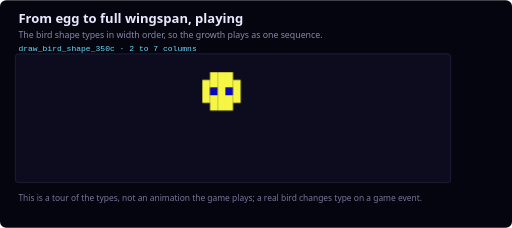
t = 0.00 s
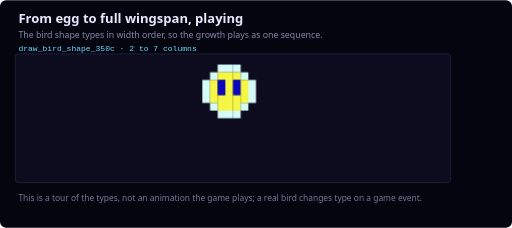
t = 0.88 s
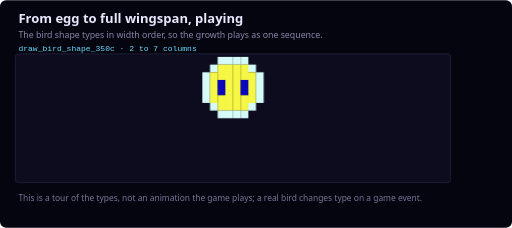
t = 1.93 s
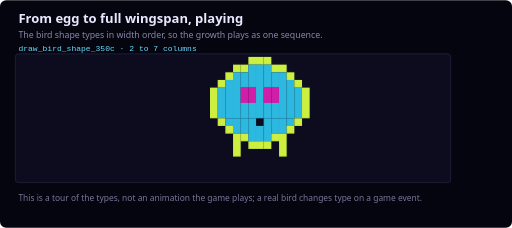
t = 2.80 s
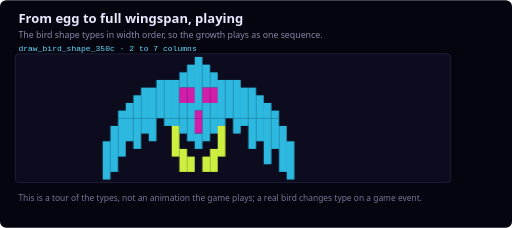
t = 3.68 s
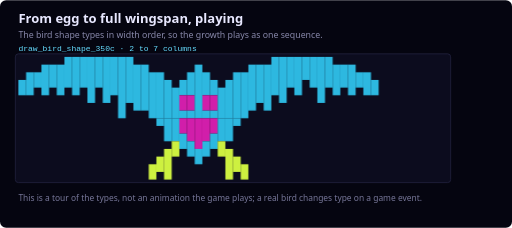
t = 4.73 s

The animated SVG that drew these frames (rendered in a browser with its animation timeline set to each time). Animation: 8 CSS @keyframes rules; one cycle of 5.60 s, repeats indefinitely.

<svg width="668" height="297" viewBox="0 0 668 297" xmlns="http://www.w3.org/2000/svg" role="img" aria-label="The bird shape types in width order, so the growth plays as one sequence.">
<title>From egg to full wingspan, playing</title>
<style>
  .bg{fill:#050510} .cell{fill:#0C0C1E;stroke:#242440;stroke-width:1}
  .h1{fill:#E8E8FF;font-family:'Segoe UI',system-ui,sans-serif;font-size:17px;font-weight:600}
  .sub{fill:#8888AA;font-family:'Segoe UI',system-ui,sans-serif;font-size:11.5px}
  .idx{fill:#FFFF66;font-family:monospace;font-size:9.5px}
  .lbl{fill:#AAAACC;font-family:'Segoe UI',system-ui,sans-serif;font-size:10.5px}
  .note{fill:#777799;font-family:'Segoe UI',system-ui,sans-serif;font-size:11px}
  .grp{fill:#66DDFF;font-family:monospace;font-size:10.5px}
  .src{fill:#C9A24A;font-family:monospace;font-size:10px}

  @keyframes fr0{0%{opacity:1}12.49%{opacity:1}12.50%{opacity:0}100%{opacity:0}}
  .f0{animation:fr0 5.6s infinite steps(1);}
  @keyframes fr1{0%{opacity:0}12.49%{opacity:0}12.50%{opacity:1}24.99%{opacity:1}25.00%{opacity:0}100%{opacity:0}}
  .f1{animation:fr1 5.6s infinite steps(1);opacity:0;}
  @keyframes fr2{0%{opacity:0}24.99%{opacity:0}25.00%{opacity:1}37.49%{opacity:1}37.50%{opacity:0}100%{opacity:0}}
  .f2{animation:fr2 5.6s infinite steps(1);opacity:0;}
  @keyframes fr3{0%{opacity:0}37.49%{opacity:0}37.50%{opacity:1}49.99%{opacity:1}50.00%{opacity:0}100%{opacity:0}}
  .f3{animation:fr3 5.6s infinite steps(1);opacity:0;}
  @keyframes fr4{0%{opacity:0}49.99%{opacity:0}50.00%{opacity:1}62.49%{opacity:1}62.50%{opacity:0}100%{opacity:0}}
  .f4{animation:fr4 5.6s infinite steps(1);opacity:0;}
  @keyframes fr5{0%{opacity:0}62.49%{opacity:0}62.50%{opacity:1}74.99%{opacity:1}75.00%{opacity:0}100%{opacity:0}}
  .f5{animation:fr5 5.6s infinite steps(1);opacity:0;}
  @keyframes fr6{0%{opacity:0}74.99%{opacity:0}75.00%{opacity:1}87.49%{opacity:1}87.50%{opacity:0}100%{opacity:0}}
  .f6{animation:fr6 5.6s infinite steps(1);opacity:0;}
  @keyframes fr7{0%{opacity:0}87.49%{opacity:0}87.50%{opacity:1}99.99%{opacity:1}100.00%{opacity:0}100%{opacity:0}}
  .f7{animation:fr7 5.6s infinite steps(1);opacity:0;}
  @media (prefers-reduced-motion: reduce){.f0,.f1,.f2,.f3,.f4,.f5,.f6,.f7{animation:none}.f1,.f2,.f3,.f4,.f5,.f6,.f7{opacity:0}}
</style>
<rect class="bg" x="0" y="0" width="668" height="297" rx="8"/>
<text class="h1" x="24" y="30">From egg to full wingspan, playing</text>
<text class="sub" x="24" y="50">The bird shape types in width order, so the growth plays as one sequence.</text>
<text class="grp" x="24" y="66">draw_bird_shape_350c · 2 to 7 columns</text>
<rect class="cell" x="20" y="70" width="568" height="168" rx="4"/>
<g class="f0"><rect x="264" y="104" width="10" height="30" fill="#f6f644"/><rect x="274" y="94" width="10" height="20" fill="#f6f644"/><rect x="274" y="114" width="10" height="10" fill="#0a07bd"/><rect x="274" y="124" width="10" height="20" fill="#f6f644"/><rect x="284" y="94" width="10" height="50" fill="#f6f644"/><rect x="294" y="94" width="10" height="20" fill="#f6f644"/><rect x="294" y="114" width="10" height="10" fill="#0a07bd"/><rect x="294" y="124" width="10" height="20" fill="#f6f644"/><rect x="304" y="104" width="10" height="30" fill="#f6f644"/></g>
<g class="f1"><rect x="264" y="104" width="10" height="30" fill="#d5fbf9"/><rect x="274" y="94" width="10" height="10" fill="#d5fbf9"/><rect x="274" y="104" width="10" height="30" fill="#f6f644"/><rect x="274" y="134" width="10" height="10" fill="#d5fbf9"/><rect x="284" y="84" width="10" height="10" fill="#d5fbf9"/><rect x="284" y="94" width="10" height="10" fill="#f6f644"/><rect x="284" y="104" width="10" height="20" fill="#0a07bd"/><rect x="284" y="124" width="10" height="20" fill="#f6f644"/><rect x="284" y="144" width="10" height="10" fill="#d5fbf9"/><rect x="294" y="84" width="10" height="10" fill="#d5fbf9"/><rect x="294" y="94" width="10" height="50" fill="#f6f644"/><rect x="294" y="144" width="10" height="10" fill="#d5fbf9"/><rect x="304" y="84" width="10" height="10" fill="#d5fbf9"/><rect x="304" y="94" width="10" height="10" fill="#f6f644"/><rect x="304" y="104" width="10" height="20" fill="#0a07bd"/><rect x="304" y="124" width="10" height="20" fill="#f6f644"/><rect x="304" y="144" width="10" height="10" fill="#d5fbf9"/><rect x="314" y="94" width="10" height="10" fill="#d5fbf9"/><rect x="314" y="104" width="10" height="30" fill="#f6f644"/><rect x="314" y="134" width="10" height="10" fill="#d5fbf9"/><rect x="324" y="104" width="10" height="30" fill="#d5fbf9"/></g>
<g class="f2"><rect x="264" y="94" width="10" height="40" fill="#d5fbf9"/><rect x="274" y="84" width="10" height="10" fill="#d5fbf9"/><rect x="274" y="94" width="10" height="40" fill="#f6f644"/><rect x="274" y="134" width="10" height="10" fill="#d5fbf9"/><rect x="284" y="74" width="10" height="10" fill="#d5fbf9"/><rect x="284" y="84" width="10" height="20" fill="#f6f644"/><rect x="284" y="104" width="10" height="20" fill="#0a07bd"/><rect x="284" y="124" width="10" height="20" fill="#f6f644"/><rect x="284" y="144" width="10" height="10" fill="#d5fbf9"/><rect x="294" y="74" width="10" height="10" fill="#d5fbf9"/><rect x="294" y="84" width="10" height="60" fill="#f6f644"/><rect x="294" y="144" width="10" height="10" fill="#d5fbf9"/><rect x="304" y="74" width="10" height="10" fill="#d5fbf9"/><rect x="304" y="84" width="10" height="60" fill="#f6f644"/><rect x="304" y="144" width="10" height="10" fill="#d5fbf9"/><rect x="314" y="74" width="10" height="10" fill="#d5fbf9"/><rect x="314" y="84" width="10" height="20" fill="#f6f644"/><rect x="314" y="104" width="10" height="20" fill="#0a07bd"/><rect x="314" y="124" width="10" height="20" fill="#f6f644"/><rect x="314" y="144" width="10" height="10" fill="#d5fbf9"/><rect x="324" y="84" width="10" height="10" fill="#d5fbf9"/><rect x="324" y="94" width="10" height="40" fill="#f6f644"/><rect x="324" y="134" width="10" height="10" fill="#d5fbf9"/><rect x="334" y="94" width="10" height="40" fill="#d5fbf9"/></g>
<g class="f3"><rect x="204" y="94" width="10" height="40" fill="#d5fbf9"/><rect x="214" y="84" width="10" height="10" fill="#d5fbf9"/><rect x="214" y="94" width="10" height="40" fill="#f6f644"/><rect x="214" y="134" width="10" height="10" fill="#d5fbf9"/><rect x="224" y="74" width="10" height="10" fill="#d5fbf9"/><rect x="224" y="84" width="10" height="20" fill="#f6f644"/><rect x="224" y="104" width="10" height="20" fill="#0a07bd"/><rect x="224" y="124" width="10" height="20" fill="#f6f644"/><rect x="224" y="144" width="10" height="10" fill="#d5fbf9"/><rect x="234" y="74" width="10" height="10" fill="#d5fbf9"/><rect x="234" y="84" width="10" height="60" fill="#f6f644"/><rect x="234" y="144" width="10" height="10" fill="#d5fbf9"/><rect x="244" y="74" width="10" height="10" fill="#d5fbf9"/><rect x="244" y="84" width="10" height="60" fill="#f6f644"/><rect x="244" y="144" width="10" height="10" fill="#d5fbf9"/><rect x="254" y="74" width="10" height="10" fill="#d5fbf9"/><rect x="254" y="84" width="10" height="20" fill="#f6f644"/><rect x="254" y="104" width="10" height="20" fill="#0a07bd"/><rect x="254" y="124" width="10" height="20" fill="#f6f644"/><rect x="254" y="144" width="10" height="10" fill="#d5fbf9"/><rect x="264" y="84" width="10" height="10" fill="#d5fbf9"/><rect x="264" y="94" width="10" height="40" fill="#f6f644"/><rect x="264" y="134" width="10" height="10" fill="#d5fbf9"/><rect x="274" y="94" width="10" height="40" fill="#d5fbf9"/></g>
<g class="f4"><rect x="274" y="114" width="10" height="40" fill="#cdf040"/><rect x="284" y="104" width="10" height="10" fill="#cdf040"/><rect x="284" y="114" width="10" height="40" fill="#2db8e0"/><rect x="294" y="94" width="10" height="10" fill="#cdf040"/><rect x="294" y="104" width="10" height="50" fill="#2db8e0"/><rect x="304" y="84" width="10" height="10" fill="#cdf040"/><rect x="304" y="94" width="10" height="60" fill="#2db8e0"/><rect x="314" y="84" width="10" height="10" fill="#cdf040"/><rect x="314" y="94" width="10" height="20" fill="#2db8e0"/><rect x="314" y="114" width="10" height="20" fill="#d11eaa"/><rect x="314" y="134" width="10" height="20" fill="#2db8e0"/><rect x="324" y="74" width="10" height="10" fill="#cdf040"/><rect x="324" y="84" width="10" height="30" fill="#2db8e0"/><rect x="324" y="114" width="10" height="20" fill="#d11eaa"/><rect x="324" y="134" width="10" height="20" fill="#2db8e0"/><rect x="334" y="74" width="10" height="10" fill="#cdf040"/><rect x="334" y="84" width="10" height="70" fill="#2db8e0"/><rect x="284" y="154" width="10" height="10" fill="#cdf040"/><rect x="294" y="154" width="10" height="10" fill="#2db8e0"/><rect x="294" y="164" width="10" height="10" fill="#cdf040"/><rect x="304" y="154" width="10" height="20" fill="#2db8e0"/><rect x="304" y="174" width="10" height="30" fill="#cdf040"/><rect x="314" y="154" width="10" height="20" fill="#2db8e0"/><rect x="314" y="174" width="10" height="10" fill="#cdf040"/><rect x="324" y="154" width="10" height="30" fill="#2db8e0"/><rect x="324" y="184" width="10" height="10" fill="#cdf040"/><rect x="334" y="164" width="10" height="20" fill="#2db8e0"/><rect x="334" y="184" width="10" height="10" fill="#cdf040"/><rect x="344" y="74" width="10" height="10" fill="#cdf040"/><rect x="344" y="84" width="10" height="30" fill="#2db8e0"/><rect x="344" y="114" width="10" height="20" fill="#d11eaa"/><rect x="344" y="134" width="10" height="20" fill="#2db8e0"/><rect x="354" y="84" width="10" height="10" fill="#cdf040"/><rect x="354" y="94" width="10" height="20" fill="#2db8e0"/><rect x="354" y="114" width="10" height="20" fill="#d11eaa"/><rect x="354" y="134" width="10" height="20" fill="#2db8e0"/><rect x="364" y="84" width="10" height="10" fill="#cdf040"/><rect x="364" y="94" width="10" height="60" fill="#2db8e0"/><rect x="374" y="94" width="10" height="10" fill="#cdf040"/><rect x="374" y="104" width="10" height="50" fill="#2db8e0"/><rect x="384" y="104" width="10" height="10" fill="#cdf040"/><rect x="384" y="114" width="10" height="40" fill="#2db8e0"/><rect x="394" y="114" width="10" height="40" fill="#cdf040"/><rect x="344" y="154" width="10" height="30" fill="#2db8e0"/><rect x="344" y="184" width="10" height="10" fill="#cdf040"/><rect x="354" y="154" width="10" height="20" fill="#2db8e0"/><rect x="354" y="174" width="10" height="10" fill="#cdf040"/><rect x="364" y="154" width="10" height="20" fill="#2db8e0"/><rect x="364" y="174" width="10" height="30" fill="#cdf040"/><rect x="374" y="154" width="10" height="10" fill="#2db8e0"/><rect x="374" y="164" width="10" height="10" fill="#cdf040"/><rect x="384" y="154" width="10" height="10" fill="#cdf040"/></g>
<g class="f5"><rect x="154" y="144" width="10" height="10" fill="#2db8e0"/><rect x="164" y="134" width="10" height="20" fill="#2db8e0"/><rect x="174" y="124" width="10" height="30" fill="#2db8e0"/><rect x="134" y="184" width="10" height="50" fill="#2db8e0"/><rect x="144" y="164" width="10" height="60" fill="#2db8e0"/><rect x="154" y="154" width="10" height="50" fill="#2db8e0"/><rect x="164" y="154" width="10" height="30" fill="#2db8e0"/><rect x="174" y="154" width="10" height="40" fill="#2db8e0"/><rect x="184" y="114" width="10" height="40" fill="#2db8e0"/><rect x="194" y="114" width="10" height="40" fill="#2db8e0"/><rect x="204" y="104" width="10" height="50" fill="#2db8e0"/><rect x="214" y="104" width="10" height="50" fill="#2db8e0"/><rect x="224" y="104" width="10" height="50" fill="#2db8e0"/><rect x="234" y="94" width="10" height="20" fill="#2db8e0"/><rect x="234" y="114" width="10" height="20" fill="#d11eaa"/><rect x="234" y="134" width="10" height="20" fill="#2db8e0"/><rect x="244" y="84" width="10" height="30" fill="#2db8e0"/><rect x="244" y="114" width="10" height="20" fill="#d11eaa"/><rect x="244" y="134" width="10" height="20" fill="#2db8e0"/><rect x="254" y="74" width="10" height="70" fill="#2db8e0"/><rect x="254" y="144" width="10" height="10" fill="#d11eaa"/><rect x="184" y="154" width="10" height="20" fill="#2db8e0"/><rect x="194" y="154" width="10" height="30" fill="#2db8e0"/><rect x="214" y="154" width="10" height="10" fill="#2db8e0"/><rect x="224" y="154" width="10" height="10" fill="#2db8e0"/><rect x="224" y="164" width="10" height="40" fill="#cdf040"/><rect x="234" y="154" width="10" height="20" fill="#2db8e0"/><rect x="234" y="194" width="10" height="30" fill="#cdf040"/><rect x="244" y="154" width="10" height="30" fill="#2db8e0"/><rect x="244" y="204" width="10" height="20" fill="#cdf040"/><rect x="254" y="154" width="10" height="20" fill="#d11eaa"/><rect x="254" y="174" width="10" height="20" fill="#2db8e0"/><rect x="264" y="84" width="10" height="30" fill="#2db8e0"/><rect x="264" y="114" width="10" height="20" fill="#d11eaa"/><rect x="264" y="134" width="10" height="20" fill="#2db8e0"/><rect x="274" y="94" width="10" height="20" fill="#2db8e0"/><rect x="274" y="114" width="10" height="20" fill="#d11eaa"/><rect x="274" y="134" width="10" height="20" fill="#2db8e0"/><rect x="284" y="104" width="10" height="50" fill="#2db8e0"/><rect x="294" y="104" width="10" height="50" fill="#2db8e0"/><rect x="304" y="104" width="10" height="50" fill="#2db8e0"/><rect x="314" y="114" width="10" height="40" fill="#2db8e0"/><rect x="324" y="114" width="10" height="40" fill="#2db8e0"/><rect x="334" y="124" width="10" height="30" fill="#2db8e0"/><rect x="264" y="154" width="10" height="30" fill="#2db8e0"/><rect x="264" y="204" width="10" height="20" fill="#cdf040"/><rect x="274" y="154" width="10" height="20" fill="#2db8e0"/><rect x="274" y="194" width="10" height="30" fill="#cdf040"/><rect x="284" y="154" width="10" height="10" fill="#2db8e0"/><rect x="284" y="164" width="10" height="40" fill="#cdf040"/><rect x="304" y="154" width="10" height="20" fill="#2db8e0"/><rect x="314" y="154" width="10" height="10" fill="#2db8e0"/><rect x="324" y="154" width="10" height="40" fill="#2db8e0"/><rect x="334" y="154" width="10" height="30" fill="#2db8e0"/><rect x="344" y="134" width="10" height="20" fill="#2db8e0"/><rect x="354" y="144" width="10" height="10" fill="#2db8e0"/><rect x="344" y="154" width="10" height="60" fill="#2db8e0"/><rect x="354" y="154" width="10" height="40" fill="#2db8e0"/><rect x="364" y="164" width="10" height="60" fill="#2db8e0"/><rect x="374" y="184" width="10" height="50" fill="#2db8e0"/></g>
<g class="f6"><rect x="24" y="104" width="10" height="20" fill="#2db8e0"/><rect x="34" y="94" width="10" height="30" fill="#2db8e0"/><rect x="44" y="94" width="10" height="20" fill="#2db8e0"/><rect x="54" y="84" width="10" height="40" fill="#2db8e0"/><rect x="64" y="84" width="10" height="30" fill="#2db8e0"/><rect x="74" y="84" width="10" height="40" fill="#2db8e0"/><rect x="84" y="74" width="10" height="40" fill="#2db8e0"/><rect x="94" y="74" width="10" height="50" fill="#2db8e0"/><rect x="104" y="74" width="10" height="40" fill="#2db8e0"/><rect x="114" y="74" width="10" height="60" fill="#2db8e0"/><rect x="124" y="74" width="10" height="40" fill="#2db8e0"/><rect x="134" y="74" width="10" height="60" fill="#2db8e0"/><rect x="144" y="74" width="10" height="50" fill="#2db8e0"/><rect x="154" y="74" width="10" height="80" fill="#2db8e0"/><rect x="164" y="74" width="10" height="60" fill="#2db8e0"/><rect x="174" y="84" width="10" height="60" fill="#2db8e0"/><rect x="184" y="84" width="10" height="60" fill="#2db8e0"/><rect x="194" y="94" width="10" height="60" fill="#2db8e0"/><rect x="204" y="94" width="10" height="60" fill="#2db8e0"/><rect x="214" y="104" width="10" height="50" fill="#2db8e0"/><rect x="224" y="114" width="10" height="40" fill="#2db8e0"/><rect x="234" y="104" width="10" height="20" fill="#2db8e0"/><rect x="234" y="124" width="10" height="20" fill="#d11eaa"/><rect x="234" y="144" width="10" height="10" fill="#2db8e0"/><rect x="244" y="94" width="10" height="30" fill="#2db8e0"/><rect x="244" y="124" width="10" height="20" fill="#d11eaa"/><rect x="244" y="144" width="10" height="10" fill="#2db8e0"/><rect x="254" y="84" width="10" height="70" fill="#2db8e0"/><rect x="194" y="214" width="10" height="20" fill="#cdf040"/><rect x="204" y="154" width="10" height="10" fill="#2db8e0"/><rect x="204" y="204" width="10" height="20" fill="#cdf040"/><rect x="214" y="154" width="10" height="30" fill="#2db8e0"/><rect x="214" y="194" width="10" height="40" fill="#cdf040"/><rect x="224" y="154" width="10" height="30" fill="#2db8e0"/><rect x="224" y="184" width="10" height="20" fill="#cdf040"/><rect x="234" y="154" width="10" height="20" fill="#d11eaa"/><rect x="234" y="174" width="10" height="20" fill="#2db8e0"/><rect x="244" y="154" width="10" height="30" fill="#d11eaa"/><rect x="244" y="184" width="10" height="20" fill="#2db8e0"/><rect x="254" y="154" width="10" height="40" fill="#d11eaa"/><rect x="254" y="194" width="10" height="20" fill="#2db8e0"/><rect x="264" y="94" width="10" height="30" fill="#2db8e0"/><rect x="264" y="124" width="10" height="20" fill="#d11eaa"/><rect x="264" y="144" width="10" height="10" fill="#2db8e0"/><rect x="274" y="104" width="10" height="20" fill="#2db8e0"/><rect x="274" y="124" width="10" height="20" fill="#d11eaa"/><rect x="274" y="144" width="10" height="10" fill="#2db8e0"/><rect x="284" y="114" width="10" height="40" fill="#2db8e0"/><rect x="294" y="104" width="10" height="50" fill="#2db8e0"/><rect x="304" y="94" width="10" height="60" fill="#2db8e0"/><rect x="314" y="94" width="10" height="60" fill="#2db8e0"/><rect x="324" y="84" width="10" height="60" fill="#2db8e0"/><rect x="334" y="84" width="10" height="50" fill="#2db8e0"/><rect x="264" y="154" width="10" height="30" fill="#d11eaa"/><rect x="264" y="184" width="10" height="20" fill="#2db8e0"/><rect x="274" y="154" width="10" height="20" fill="#d11eaa"/><rect x="274" y="174" width="10" height="20" fill="#2db8e0"/><rect x="284" y="154" width="10" height="30" fill="#2db8e0"/><rect x="284" y="184" width="10" height="20" fill="#cdf040"/><rect x="294" y="154" width="10" height="30" fill="#2db8e0"/><rect x="294" y="194" width="10" height="40" fill="#cdf040"/><rect x="304" y="154" width="10" height="10" fill="#2db8e0"/><rect x="304" y="204" width="10" height="20" fill="#cdf040"/><rect x="314" y="214" width="10" height="20" fill="#cdf040"/><rect x="344" y="84" width="10" height="60" fill="#2db8e0"/><rect x="354" y="74" width="10" height="50" fill="#2db8e0"/><rect x="364" y="74" width="10" height="60" fill="#2db8e0"/><rect x="374" y="74" width="10" height="40" fill="#2db8e0"/><rect x="384" y="74" width="10" height="50" fill="#2db8e0"/><rect x="394" y="74" width="10" height="30" fill="#2db8e0"/><rect x="404" y="74" width="10" height="40" fill="#2db8e0"/><rect x="414" y="74" width="10" height="60" fill="#2db8e0"/><rect x="424" y="74" width="10" height="40" fill="#2db8e0"/><rect x="434" y="84" width="10" height="40" fill="#2db8e0"/><rect x="444" y="84" width="10" height="30" fill="#2db8e0"/><rect x="454" y="84" width="10" height="40" fill="#2db8e0"/><rect x="464" y="94" width="10" height="20" fill="#2db8e0"/><rect x="474" y="94" width="10" height="30" fill="#2db8e0"/><rect x="484" y="104" width="10" height="20" fill="#2db8e0"/></g>
<g class="f7"><rect x="24" y="104" width="10" height="20" fill="#2db8e0"/><rect x="34" y="94" width="10" height="30" fill="#2db8e0"/><rect x="44" y="94" width="10" height="20" fill="#2db8e0"/><rect x="54" y="84" width="10" height="40" fill="#2db8e0"/><rect x="64" y="84" width="10" height="30" fill="#2db8e0"/><rect x="74" y="84" width="10" height="40" fill="#2db8e0"/><rect x="84" y="74" width="10" height="40" fill="#2db8e0"/><rect x="94" y="74" width="10" height="50" fill="#2db8e0"/><rect x="104" y="74" width="10" height="40" fill="#2db8e0"/><rect x="114" y="74" width="10" height="60" fill="#2db8e0"/><rect x="124" y="74" width="10" height="40" fill="#2db8e0"/><rect x="134" y="74" width="10" height="60" fill="#2db8e0"/><rect x="144" y="74" width="10" height="50" fill="#2db8e0"/><rect x="154" y="74" width="10" height="80" fill="#2db8e0"/><rect x="164" y="74" width="10" height="60" fill="#2db8e0"/><rect x="174" y="84" width="10" height="60" fill="#2db8e0"/><rect x="184" y="84" width="10" height="60" fill="#2db8e0"/><rect x="194" y="94" width="10" height="60" fill="#2db8e0"/><rect x="204" y="94" width="10" height="60" fill="#2db8e0"/><rect x="214" y="104" width="10" height="50" fill="#2db8e0"/><rect x="224" y="114" width="10" height="40" fill="#2db8e0"/><rect x="234" y="104" width="10" height="20" fill="#2db8e0"/><rect x="234" y="124" width="10" height="20" fill="#d11eaa"/><rect x="234" y="144" width="10" height="10" fill="#2db8e0"/><rect x="244" y="94" width="10" height="30" fill="#2db8e0"/><rect x="244" y="124" width="10" height="20" fill="#d11eaa"/><rect x="244" y="144" width="10" height="10" fill="#2db8e0"/><rect x="254" y="84" width="10" height="70" fill="#2db8e0"/><rect x="194" y="214" width="10" height="20" fill="#cdf040"/><rect x="204" y="154" width="10" height="10" fill="#2db8e0"/><rect x="204" y="204" width="10" height="20" fill="#cdf040"/><rect x="214" y="154" width="10" height="30" fill="#2db8e0"/><rect x="214" y="194" width="10" height="40" fill="#cdf040"/><rect x="224" y="154" width="10" height="30" fill="#2db8e0"/><rect x="224" y="184" width="10" height="20" fill="#cdf040"/><rect x="234" y="154" width="10" height="20" fill="#d11eaa"/><rect x="234" y="174" width="10" height="20" fill="#2db8e0"/><rect x="244" y="154" width="10" height="30" fill="#d11eaa"/><rect x="244" y="184" width="10" height="20" fill="#2db8e0"/><rect x="254" y="154" width="10" height="40" fill="#d11eaa"/><rect x="254" y="194" width="10" height="20" fill="#2db8e0"/><rect x="264" y="94" width="10" height="30" fill="#2db8e0"/><rect x="264" y="124" width="10" height="20" fill="#d11eaa"/><rect x="264" y="144" width="10" height="10" fill="#2db8e0"/><rect x="274" y="104" width="10" height="20" fill="#2db8e0"/><rect x="274" y="124" width="10" height="20" fill="#d11eaa"/><rect x="274" y="144" width="10" height="10" fill="#2db8e0"/><rect x="284" y="114" width="10" height="40" fill="#2db8e0"/><rect x="294" y="104" width="10" height="50" fill="#2db8e0"/><rect x="304" y="94" width="10" height="60" fill="#2db8e0"/><rect x="314" y="94" width="10" height="60" fill="#2db8e0"/><rect x="324" y="84" width="10" height="60" fill="#2db8e0"/><rect x="334" y="84" width="10" height="50" fill="#2db8e0"/><rect x="264" y="154" width="10" height="30" fill="#d11eaa"/><rect x="264" y="184" width="10" height="20" fill="#2db8e0"/><rect x="274" y="154" width="10" height="20" fill="#d11eaa"/><rect x="274" y="174" width="10" height="20" fill="#2db8e0"/><rect x="284" y="154" width="10" height="30" fill="#2db8e0"/><rect x="284" y="184" width="10" height="20" fill="#cdf040"/><rect x="294" y="154" width="10" height="30" fill="#2db8e0"/><rect x="294" y="194" width="10" height="40" fill="#cdf040"/><rect x="304" y="154" width="10" height="10" fill="#2db8e0"/><rect x="304" y="204" width="10" height="20" fill="#cdf040"/><rect x="314" y="214" width="10" height="20" fill="#cdf040"/><rect x="344" y="84" width="10" height="60" fill="#2db8e0"/><rect x="354" y="74" width="10" height="50" fill="#2db8e0"/><rect x="364" y="74" width="10" height="60" fill="#2db8e0"/><rect x="374" y="74" width="10" height="40" fill="#2db8e0"/><rect x="384" y="74" width="10" height="50" fill="#2db8e0"/><rect x="394" y="74" width="10" height="30" fill="#2db8e0"/><rect x="404" y="74" width="10" height="40" fill="#2db8e0"/><rect x="414" y="74" width="10" height="60" fill="#2db8e0"/><rect x="424" y="74" width="10" height="40" fill="#2db8e0"/><rect x="434" y="84" width="10" height="40" fill="#2db8e0"/><rect x="444" y="84" width="10" height="30" fill="#2db8e0"/><rect x="454" y="84" width="10" height="40" fill="#2db8e0"/><rect x="464" y="94" width="10" height="20" fill="#2db8e0"/><rect x="474" y="94" width="10" height="30" fill="#2db8e0"/><rect x="484" y="104" width="10" height="20" fill="#2db8e0"/></g>
<text class="note" x="24" y="262">This is a tour of the types, not an animation the game plays; a real bird changes type on a game event.</text>
</svg>
